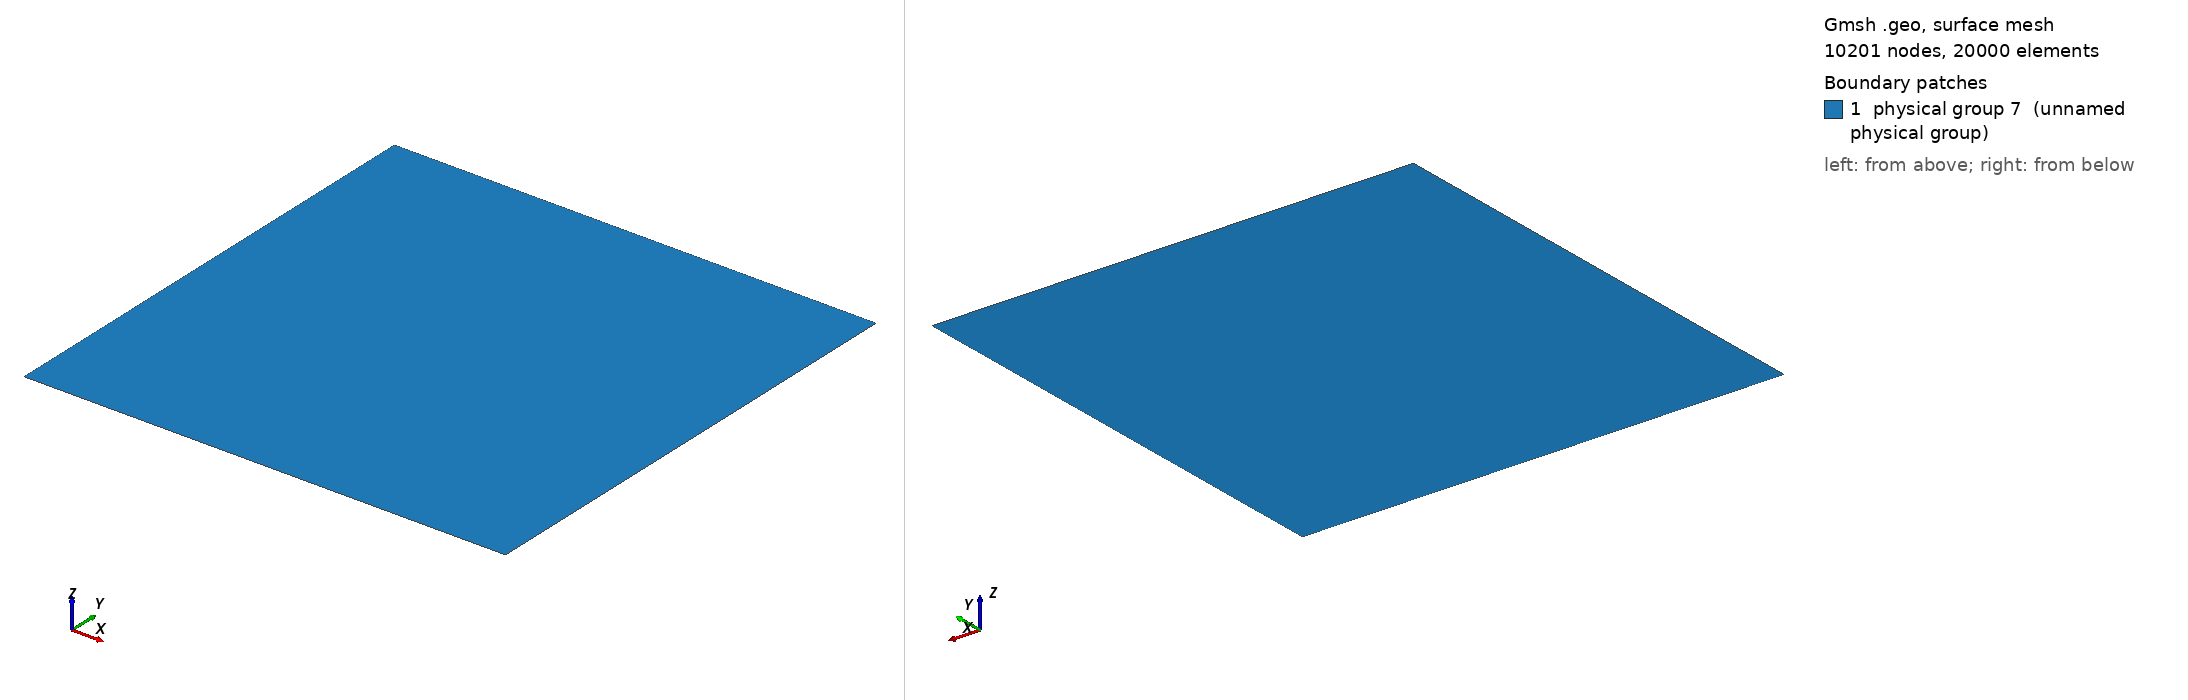

Gmsh geometry script, surface-meshed: 10201 nodes, 20000 surface elements. Boundary patches (legend numbers): 1 physical group 7 (unnamed physical group). Left view from above one corner, right view from below the opposite corner. Legend entries are the model's physical surfaces. The drawing asked Gmsh for element sizes between 1% and 20% of the model's largest extent; the script's own settings can give other sizes.

=== basin3.geo (drawn) ===
Point(1) = {0,0,0,0.025};
Extrude {1,0,0} {
  Point{1};Layers{100};
}
Extrude {0,1,0} {
  Line{1}; Layers{100};
}
Physical Line(8) = {2};
Physical Line(9) = {4};
Physical Line(10) = {3};
Physical Line(11) = {1};
Physical Surface(7) = {5};
